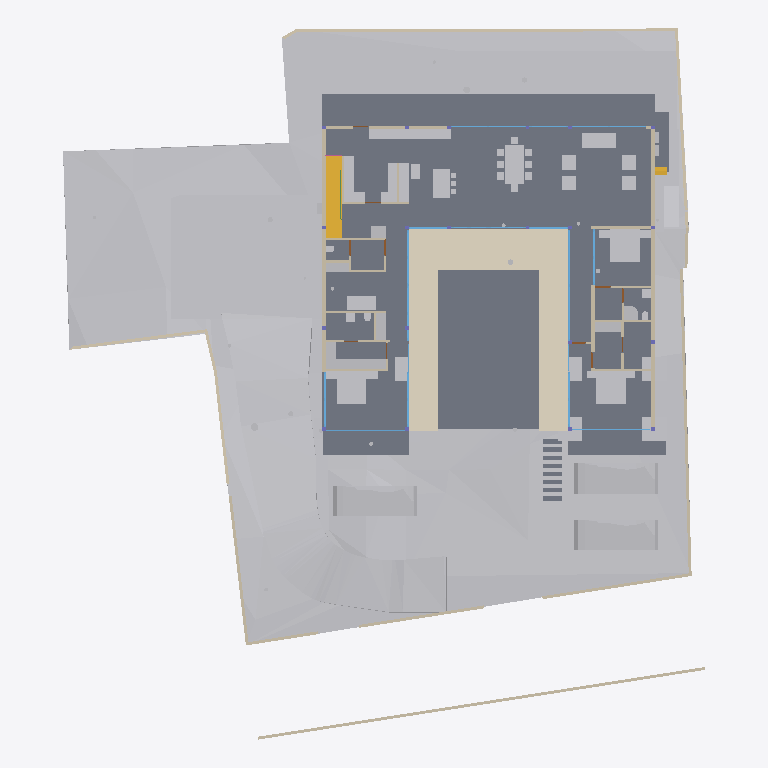
Plan cut of the same IFC building model at storey 'FF Lvl' (level 0.00 m, cut at 1.40 m), seen from above with north up, elements coloured by IFC class: 54 other elements (light grey), 41 walls (beige), 19 windows (light blue), 13 slabs (grey), 4 doors (brown), 2 stair flights (yellow), 1 covering (cream), 1 beam (green). Cut surfaces are drawn darker.
Extent 40.0 m × 44.2 m × 15.4 m (x, y, z). Storeys (6): Footing at -3.50 m; GF at -2.55 m; FF Lvl at 0.00 m; FF at 0.45 m; FF Lintel at 3.15 m; SF at 3.65 m. Elements (470): 132 IfcBeam, 74 IfcWall, 39 IfcSlab, 37 IfcWindow, 30 IfcFurniture, 23 IfcGeographicElement, 21 IfcColumn, 19 IfcEarthworksCut, 19 IfcFooting, 17 IfcDoor, 14 IfcSanitaryTerminal, 13 IfcCovering.

HEADER;
FILE_DESCRIPTION(('ViewDefinition [CoordinationView]'),'2;1');
FILE_NAME('Manilal.ifc','2025-07-10T11:00:42+05:30',(),(),'IfcOpenShell 0.8.3-alpha250612','Bonsai 0.8.3-alpha250612-94452b4','');
FILE_SCHEMA(('IFC4X3'));
ENDSEC;
DATA;
#1480=IFCPROJECT('2TuuvCHJz54PsFPcraEbH$',$,'My Project',$,$,$,$,(#3,#128),#1481);
#3305=IFCSITE('0lpfVeOW52QfroqLYyHNY2',$,'My Site',$,$,#26,$,$,$,$,$,$,$,$);
#3313=IFCBUILDING('0MzaWOaS178x5FMqOflU3C',$,'My Building',$,$,#25,$,$,$,$,$,$);
#2081=IFCBUILDINGSTOREY('09kFoqoxrCvB1_fcEsMZsQ',$,'FF',$,$,#217,$,$,$,$);
#2986=IFCBUILDINGSTOREY('0zoFHJ9PnFW80M$mIVDQW3',$,'GF',$,$,#14477,$,$,$,$);
#17145=IFCBUILDINGSTOREY('0MckaoTknA3edZMUNhTyAK',$,'SF',$,$,#17254,$,$,$,$);
#20035=IFCBUILDINGSTOREY('3LpnsPikv4mRTBpfC3WQtx',$,'FF Lvl',$,$,#20051,$,$,$,$);
#23582=IFCBUILDINGSTOREY('0DtUgpQ1b6nBmkLmvc_ehu',$,'FF Lintel',$,$,#23767,$,$,$,$);
#459032=IFCBUILDINGSTOREY('2nxT8wHGnDX9t8LjuK$yoz',$,'Footing',$,$,#459177,$,$,$,$);
#457595=IFCGEOGRAPHICELEMENT('1mqx3WFMb0_xZzgY5_pKpf',$,'Site',$,$,$,#458342,$,.TERRAIN.);
#2047=IFCSLAB('0o4IYvr$r5a9xXip1qf77x',$,'Slab',$,$,#57250,#2052,$,$);
#460540=IFCEARTHWORKSCUT('3NfQzW2p90kemh8IGcUxhf',$,'roader',$,$,#461135,#461124,$,.PAVEMENTMILLING.);
#19980=IFCSLAB('0gBflP6QrCERrajZS4Jcb5',$,'Slab',$,$,#244961,#19995,$,$);
#444096=IFCCOVERING('0_sfUdWJL30geCimsSdPtS',$,'Covering',$,$,#444126,#444111,$,$);
#446077=IFCVEHICLE('2$JJjIzDr6fuhTHFNPOXyx',$,'Vehicle',$,$,#461274,#446090,$,$);
#446049=IFCVEHICLE('1yICD2o296ROLrpKuhe72z',$,'Vehicle',$,$,#461269,#446062,$,$);
#446110=IFCVEHICLE('375bP1QIr5xwaw0xewwnFn',$,'Vehicle',$,$,#461279,#446123,$,$);
#363504=IFCSLAB('0r6Ht4Hfz9hfKU4rzPm32Z',$,'Slab',$,$,#363537,#363513,$,$);
#363538=IFCSLAB('0rfp_Ohov2qeqT3_TxdHEi',$,'Slab',$,$,#363567,#363547,$,$);
#441052=IFCWALL('1WNacC15X0Xf0V_b60Qnrw',$,'Wall',$,$,#441102,#441063,$,$);
#51049=IFCSTAIRFLIGHT('0QDG9AXQX0PgjOZTZBSSJQ',$,'StairFlight',$,$,#330515,#51062,$,12,11,0.183333337306976,0.150000005960464,.STRAIGHT.);
#7058=IFCFURNITURE('29pE85kkP97uASnGdXI9bH',$,'Furniture',$,$,#454629,#7090,$,$);
#229124=IFCWALL('3MfSYaOiTA4AjSKpPvRhyi',$,'Wall',$,$,#395482,#229135,$,$);
#11846=IFCFURNITURE('39rrc9a3PCpOjz$eiTdf$W',$,'Furniture',$,$,#447512,#11878,$,$);
#11957=IFCFURNITURE('2J33rbez11iRfVrYceM8DY',$,'Furniture',$,$,#305743,#11970,$,$);
#12030=IFCFURNITURE('3B8s7E7fjDlO_NqnYQjYof',$,'Furniture',$,$,#33408,#12043,$,$);
#449171=IFCFURNITURE('1rzBAdF2XDYQCO3KH26Ul$',$,'Furniture',$,$,#449207,#449182,$,$);
#362573=IFCSLAB('1kNiYiJ25CpB2FM_apFwUL',$,'Slab',$,$,#363002,#362594,$,$);
#469709=IFCEARTHWORKSCUT('24tjs_WczFGx2s92wm5ufQ',$,'Cut',$,$,#470177,#469722,$,.BASE_EXCAVATION.);
#395961=IFCWALL('2oTy5UOG136OtM3IP_qiPs',$,'Wall',$,$,#396036,#395972,$,$);
#7098=IFCFURNITURE('3MXk8gWif1ohE$RfY6DOqq',$,'Furniture',$,$,#445182,#7130,$,$);
#244456=IFCFURNISHINGELEMENT('1V34mhiDv5wggbUM6jRsQC',$,'FurnishingElement',$,$,#244865,#244484,$);
#19509=IFCFURNISHINGELEMENT('1wEKKIVzjDLeDjVjJGXiki',$,'FurnishingElement',$,$,#446142,#19541,$);
#26337=IFCWALL('0dMaumaK11Re$pxoZyVSQ9',$,'Wall',$,$,#27501,#26348,$,$);
#44057=IFCWALL('1nWrLatmX5UucIWFwHwqn7',$,'Wall',$,$,#446710,#44077,$,$);
#469762=IFCEARTHWORKSCUT('2c4gnIr3v1nAQHoHaKZ1p7',$,'Cut',$,$,#470192,#469775,$,.BASE_EXCAVATION.);
#229971=IFCWALL('2oOsi6buvCeB4sZT1ijFA2',$,'Wall',$,$,#230065,#229982,$,$);
#26770=IFCWALL('27WVA19Qv4efvQm6cWiqsn',$,'Wall',$,$,#452668,#26781,$,$);
#230171=IFCWALL('1HPS5ge59FQA3Ucv4$dmpm',$,'Wall',$,$,#230227,#230182,$,$);
#449470=IFCFURNITURE('297XdECV95zgrEUMPgoxvq',$,'Furniture',$,$,#449514,#449481,$,$);
#27353=IFCWALL('2Y2Bm57Cb8Exxz7st0aRUc',$,'Wall',$,$,#214921,#27364,$,$);
#449115=IFCFURNITURE('0r1oMxLo96H9rva9YbPCGB',$,'Furniture',$,$,#463769,#449126,$,$);
#469680=IFCEARTHWORKSCUT('3DH8AXGtr84A1S6fSLl6R5',$,'Cut',$,$,#470202,#469693,$,.BASE_EXCAVATION.);
#35319=IFCWALL('2ecVpX7frBE9HnXe73i5Ta',$,'Wall',$,$,#243891,#35339,$,$);
#37612=IFCWALL('2oouJeu9XF0PkUjeEvxQOm',$,'Wall',$,$,#461778,#37632,$,$);
#36042=IFCWALL('2FDZc$1Z57bgSDQnhsHhc1',$,'Wall',$,$,#462457,#36062,$,$);
#445890=IFCWALL('2QiW7TnGvAygi5PkoeW31n',$,'Wall',$,$,#461527,#445901,$,$);
#1526=IFCWALL('1CCeDmF7D6CgViS7R2QfSU',$,'Wall',$,$,#384601,#1527,$,$);
#27060=IFCWALL('10l$0x7lzBbBMMGF1qxI0s',$,'Wall',$,$,#27511,#27071,$,$);
#469738=IFCEARTHWORKSCUT('2CFy$zORXCoR3tq$xUvFLs',$,'Cut',$,$,#470187,#469751,$,.BASE_EXCAVATION.);
#469796=IFCEARTHWORKSCUT('1xOkX0EnbDXe45unux$M5M',$,'Cut',$,$,#470182,#469809,$,.BASE_EXCAVATION.);
#172760=IFCWALL('2sYuhccprBsBolIfSKHX1A',$,'Wall',$,$,#447182,#172780,$,$);
#244541=IFCFURNISHINGELEMENT('2JwwUQmCv2Ae2QjMfamPsc',$,'FurnishingElement',$,$,#265956,#244569,$);
#267470=IFCFURNISHINGELEMENT('1ufA2ANE52JhTB4cHcvKQc',$,'FurnishingElement',$,$,#267555,#267498,$);
#449257=IFCFURNITURE('2WOkgMLY9DaQ5N36UmDPHK',$,'Furniture',$,$,#463774,#449268,$,$);
#266876=IFCFURNISHINGELEMENT('1EaqRQINj92O5_luxyduwz',$,'FurnishingElement',$,$,#447497,#266904,$);
#7138=IFCFURNITURE('07u5w712j3mw4b0aBksq9x',$,'Furniture',$,$,#445192,#7170,$,$);
#7230=IFCFURNITURE('257RdHH05EBOcTJGwoEUlD',$,'Furniture',$,$,#445202,#7243,$,$);
#97271=IFCFURNITURE('264iryIv5DPeHKPV4n8Efc',$,'Furniture',$,$,#97450,#97284,$,$);
#267570=IFCFURNISHINGELEMENT('0xsfNp7ez56h_anoL1l3n4',$,'FurnishingElement',$,$,#267655,#267598,$);
#25887=IFCWALL('3DOK2PUDn3QwM2HLeZR6QD',$,'Wall',$,$,#452788,#25894,$,$);
#7183=IFCFURNITURE('0I7Hp4EB58Eh801L1SZ2MY',$,'Furniture',$,$,#445197,#7196,$,$);
#7204=IFCFURNITURE('0w5hTHOp59R8PIefbPbOxu',$,'Furniture',$,$,#445187,#7217,$,$);
#97245=IFCFURNITURE('12HNCs16rDfwTzmyXQzSEm',$,'Furniture',$,$,#97445,#97258,$,$);
#130539=IFCWALL('1N0zesiAv8s9$ZcdzUGklQ',$,'Wall',$,$,#244896,#130559,$,$);
#312328=IFCSANITARYTERMINAL('2ApYGb9E92GxsnAmMhtfWI',$,'SanitaryTerminal',$,$,#447542,#312360,$,$);
#46178=IFCELECTRICAPPLIANCE('1eEaYeX5DEbxuBNwn_MOC2',$,'ElectricAppliance','655L LG Double Door',$,#388463,#46210,$,$);
#7853=IFCWALL('27UD4TXAD7ihl0Wy7NK4TU',$,'Wall',$,$,#447361,#7873,$,$);
#1342=IFCWALL('1zYAwAgZ94A9q2Xf$lP7Cn',$,'Wall',$,$,#266006,#1343,$,$);
#449426=IFCFURNITURE('2ZM40$ZAb70PRrzHW9LpJ8',$,'Furniture',$,$,#449552,#449437,$,$);
#449334=IFCFURNITURE('2xTMk_x9f9Fg$66m5Mz6NH',$,'Furniture',$,$,#449385,#449345,$,$);
#46383=IFCELECTRICAPPLIANCE('2_D_HDgNP7hhO3sllSgE08',$,'ElectricAppliance.001',$,$,#77601,#46415,$,$);
#1178=IFCWALL('3AfEJ0oVbCRebTpYg3hat2',$,'Wall',$,$,#264970,#1184,$,$);
#469628=IFCEARTHWORKSCUT('3KiEpGBc11ZuQOzkAXEcMN',$,'Cut',$,$,#470197,#469641,$,.BASE_EXCAVATION.);
#27098=IFCWALL('2qQNxnpy98iB6JMyhLi2FK',$,'Wall',$,$,#27516,#27109,$,$);
#1256=IFCWALL('3lCTnZM_XFn9QCb3frIzB4',$,'Wall',$,$,#267272,#1262,$,$);
#1112=IFCWALL('0ZJZVj_BPB0RhymVqZDjrB',$,'Wall',$,$,#382289,#1118,$,$);
#93655=IFCWALL('3ehB$V3hTFvf8xZdTKhW01',$,'Wall',$,$,#447159,#93675,$,$);
#52721=IFCWALL('3HoUgi9751ffyJn8Tt97uA',$,'Wall',$,$,#266381,#52741,$,$);
#26134=IFCWALL('3i_YpJFe9529T2L9L4$CKB',$,'Wall',$,$,#27496,#26145,$,$);
#173453=IFCWINDOW('3TfmPwo9v7g8rl7yTI8PR0',$,'Window',$,$,#447760,#173471,$,2.79999995231628,3.45000004768372,$,$,$);
#2037=IFCWALL('2UVtoYL$14dgND2FpfCTNX',$,'Wall',$,$,#447557,#2042,$,$);
#447224=IFCWINDOW('3guyH63vnB3P$cCD9r0_zK',$,'Window',$,$,#447587,#447242,$,2.79999995231628,4.5,$,$,$);
#25622=IFCWINDOW('03HgKoXUP97huBY23s7FSC',$,'Window',$,$,#243921,#102990,$,2.79999995231628,3.45000004768372,$,.DOUBLE_PANEL_VERTICAL.,$);
#42904=IFCWINDOW('0yG0aNsF5CdOTl1YRaiwT0',$,'Window',$,$,#266021,#109941,$,2.79999995231628,4.0,$,$,$);
#42784=IFCWINDOW('1X8uCygFf1TRSEXVdpbnd0',$,'Window',$,$,#266026,#110183,$,2.79999995231628,3.0,$,$,$);
#183171=IFCWINDOW('2eK2SWY_H22e6Svf5gP6pA',$,'Window',$,$,#384583,#384539,$,1.79999995231628,3.45000004768372,$,$,$);
#447264=IFCWINDOW('2$JXuyiTT8QfjHWzh3RQpm',$,'Window',$,$,#447592,#447282,$,2.79999995231628,3.0,$,$,$);
#45867=IFCWINDOW('2ITQQA3UX1gg8I8niCWSY4',$,'Window',$,$,#266016,#447994,$,2.79999995231628,4.5,$,$,$);
#444755=IFCWALL('32z2NpiHrAyuIqyu_YGXgO',$,'Wall',$,$,#444817,#444775,$,$);
#1283=IFCWALL('3TMKTJOXP4kO7RGlBcguQ3',$,'Wall',$,$,#265003,#1289,$,$);
#12082=IFCFURNITURE('1ijuMDyij9H8QL3CN8GtC4',$,'Furniture',$,$,#33418,#12095,$,$);
#362609=IFCSTAIRFLIGHT('2YQn9a$XPAR8PX6QXu0TXq',$,'StairFlight',$,$,#364910,#362641,$,16,15,0.206249997019768,0.25,.STRAIGHT.);
#233175=IFCSLAB('0VBI372_j7QfV8K77ZXc2j',$,'Slab',$,$,#396328,#233196,$,$);
#233423=IFCSLAB('2iz_Ym1n1ESAR1rowyjd_I',$,'Slab',$,$,#396358,#233448,$,$);
#7689=IFCWALL('0dxWKeo9r0A8LiqkBJOP0c',$,'Wall',$,$,#447547,#7709,$,$);
#444834=IFCWALL('1Fx9sEX11DYf94GLQzz2JU',$,'Wall',$,$,#444891,#444854,$,$);
#11886=IFCFURNITURE('08t00vVFn2_PNEL0nmpi4V',$,'Furniture',$,$,#447502,#11918,$,$);
#11931=IFCFURNITURE('2JL5EreVn6NOEYfo807d0n',$,'Furniture',$,$,#447507,#11944,$,$);
#12056=IFCFURNITURE('1Tx$doZ9b7ixhiQ_gbtQd4',$,'Furniture',$,$,#33413,#12069,$,$);
#233456=IFCSLAB('3aaRRI8RTD_hmdhlW5RoWg',$,'Slab',$,$,#396363,#233481,$,$);
#12849=IFCSANITARYTERMINAL('1ztpUHwNv1MuVJRLc_toj6',$,'SanitaryTerminal',$,$,#447532,#12881,$,$);
#12946=IFCSANITARYTERMINAL('237pQbKSj1tg5CbkfQmNl1',$,'SanitaryTerminal',$,$,#441918,#12959,$,$);
#7785=IFCWALL('3alb8PmNnBWRaq9wE7XFnt',$,'Wall',$,$,#446660,#7805,$,$);
#265447=IFCWINDOW('11VC8UY6nBiuqgLWYbOviy',$,'Window',$,$,#436317,#265465,$,2.79999995231628,4.92999982833862,$,.SINGLE_PANEL.,$);
#23385=IFCWINDOW('3liBQwp293KPogKKZ10Jtg',$,'Window',$,$,#265446,#43696,$,2.79999995231628,4.92999982833862,$,.SINGLE_PANEL.,$);
#150204=IFCWINDOW('2rSMA4AuH6FeN4rb0KSroB',$,'Window',$,$,#244976,#150354,$,2.79999995231628,2.40050005912781,$,.SINGLE_PANEL.,$);
#46025=IFCWALL('3_n5vNidv469mEa41_hn3r',$,'Wall',$,$,#463784,#46045,$,$);
#150381=IFCWINDOW('0RDdtohGb3wPXN7Q65V5l1',$,'Window',$,$,#244981,#150394,$,2.79999995231628,2.40050005912781,$,.SINGLE_PANEL.,$);
#233258=IFCSLAB('2WAIJ5xUDCB8vhErrinr6d',$,'Slab',$,$,#396333,#233283,$,$);
#233291=IFCSLAB('3mCoSy7r190wdzvyYb56iW',$,'Slab',$,$,#396338,#233316,$,$);
#233324=IFCSLAB('2BlEnr04f3vANw00E8t1T3',$,'Slab',$,$,#396343,#233349,$,$);
#233357=IFCSLAB('06iRZLKKfCP8faLo55KHRz',$,'Slab',$,$,#396348,#233382,$,$);
#233390=IFCSLAB('2f2jkuEQ95deHHcp0LeZsL',$,'Slab',$,$,#396353,#233415,$,$);
#55311=IFCWALL('1sNrPq82f1qvmjg1j5M$n3',$,'Wall',$,$,#187866,#55331,$,$);
#80186=IFCWALL('3kDpYh0M9DMQCp3tr5pnbc',$,'Wall',$,$,#267235,#80206,$,$);
#11978=IFCFURNITURE('2GNkki_F53svXIRizzljEt',$,'Furniture',$,$,#305733,#265156,$,$);
#265169=IFCFURNITURE('2hfsZI7BX1G95tXka9KQ4c',$,'Furniture',$,$,#305738,#265182,$,$);
#366866=IFCUNITARYEQUIPMENT('2Fw0FCYgfBhfGmA9MAgmOd',$,'UnitaryEquipment',$,$,#415258,#366879,$,$);
#67609=IFCWALL('1b9bPzqb104AcHTtLpy63V',$,'Wall',$,$,#267456,#67629,$,$);
#12920=IFCSANITARYTERMINAL('0kpsmz29D8juUyM19Wtlly',$,'SanitaryTerminal',$,$,#441908,#12933,$,$);
#12769=IFCSANITARYTERMINAL('2vdxbHG$XBkAinHNSDuSLM',$,'SanitaryTerminal',$,$,#447522,#12801,$,$);
#62762=IFCSANITARYTERMINAL('2DTr6V3Ov5BOyCO61nsVCy',$,'SanitaryTerminal',$,$,#447527,#62775,$,$);
#441596=IFCBEAM('0mg04q$01DhAmI44ZcdEcS',$,'Beam',$,$,#441669,#441607,$,$);
#12998=IFCSANITARYTERMINAL('1pCYUjjaX5yvTggnnvT9WB',$,'SanitaryTerminal',$,$,#267881,#13011,$,$);
#395885=IFCWALL('0SzsKfT0jBuBF18kzhhOm3',$,'Wall',$,$,#395960,#395896,$,$);
#465256=IFCGEOGRAPHICELEMENT('2hWh3TuZPCwB0qwf7zQl8W',$,'Plaav','48dia, 150c',$,#468973,#467648,$,.VEGETATION.);
#28303=IFCWALL('27XUrfdFf8NB4WaAp9CQAl',$,'Wall',$,$,#235124,#28314,$,$);
#363956=IFCUNITARYEQUIPMENT('2jk8msV5n85QmwykNSoutP',$,'UnitaryEquipment',$,$,#364920,#363969,$,$);
#363982=IFCUNITARYEQUIPMENT('2IoLUD56D97gPVX_sl2ctQ',$,'UnitaryEquipment',$,$,#364925,#363995,$,$);
#176076=IFCWINDOW('2ZtwOiAmvEueKbdoo64HrK',$,'Window',$,$,#267144,#176089,$,2.79999995231628,2.40050005912781,$,.SINGLE_PANEL.,$);
#41613=IFCWINDOW('3V21HLULz4rhhoikKYxwTW',$,'Window.022',$,$,#244991,#148935,$,2.79999995231628,2.32599997520447,$,.DOUBLE_PANEL_VERTICAL.,$);
#130039=IFCWINDOW('2d4nEuDYnCKAVj7s5RlWM7',$,'Window',$,$,#267149,#175723,$,2.79999995231628,4.82399988174438,$,.TRIPLE_PANEL_VERTICAL.,$);
#149274=IFCWINDOW('30_aGhIs59sBUX7Za7xGJZ',$,'Window.022',$,$,#244986,#149292,$,2.79999995231628,2.32599997520447,$,.DOUBLE_PANEL_VERTICAL.,$);
#175745=IFCWINDOW('3z5JKHZ41FdxrSJllwuMgx',$,'Window',$,$,#267154,#175763,$,2.79999995231628,4.82399988174438,$,.TRIPLE_PANEL_VERTICAL.,$);
#175844=IFCWINDOW('3FEUGUF8n8vfgPx6dMRP2G',$,'Window',$,$,#267159,#175862,$,2.79999995231628,4.82399988174438,$,.TRIPLE_PANEL_VERTICAL.,$);
#175889=IFCWINDOW('3QDjposrH1gvpn64wXKX9b',$,'Window',$,$,#267164,#175907,$,2.79999995231628,4.82399988174438,$,.TRIPLE_PANEL_VERTICAL.,$);
#467252=IFCGEOGRAPHICELEMENT('3uYxZnds99jOH$HzfZr4nt',$,'Plaav','43dia, 135c',$,#468938,#467634,$,.VEGETATION.);
#28808=IFCWALL('3m8X89_nHEBQ3A$cO0dW30',$,'Wall',$,$,#447562,#28828,$,$);
#93153=IFCDOOR('06ge_TnPfF$uRFBA_bihvC',$,'Door',$,$,#267189,#93166,$,2.09999990463257,1.0,$,$,$);
#55626=IFCWALL('2M7j5Ecbb0FxD1NCjCSrSn',$,'Wall',$,$,#187838,#55646,$,$);
#9033=IFCDOOR('1G5Su1EVTF8AbsbEytgRBM',$,'Door',$,$,#446641,#9065,$,2.09999990463257,1.0,$,$,$);
#67076=IFCDOOR('3tEFG6Om12k9izFOR1Pomu',$,'Door',$,$,#188223,#82092,$,2.09999990463257,1.0,$,$,$);
#446996=IFCDOOR('1hPKTZqtDCleYhfZuRwpqW',$,'Door',$,$,#447079,#447009,$,2.09999990463257,1.0,$,$,$);
ENDSEC;
